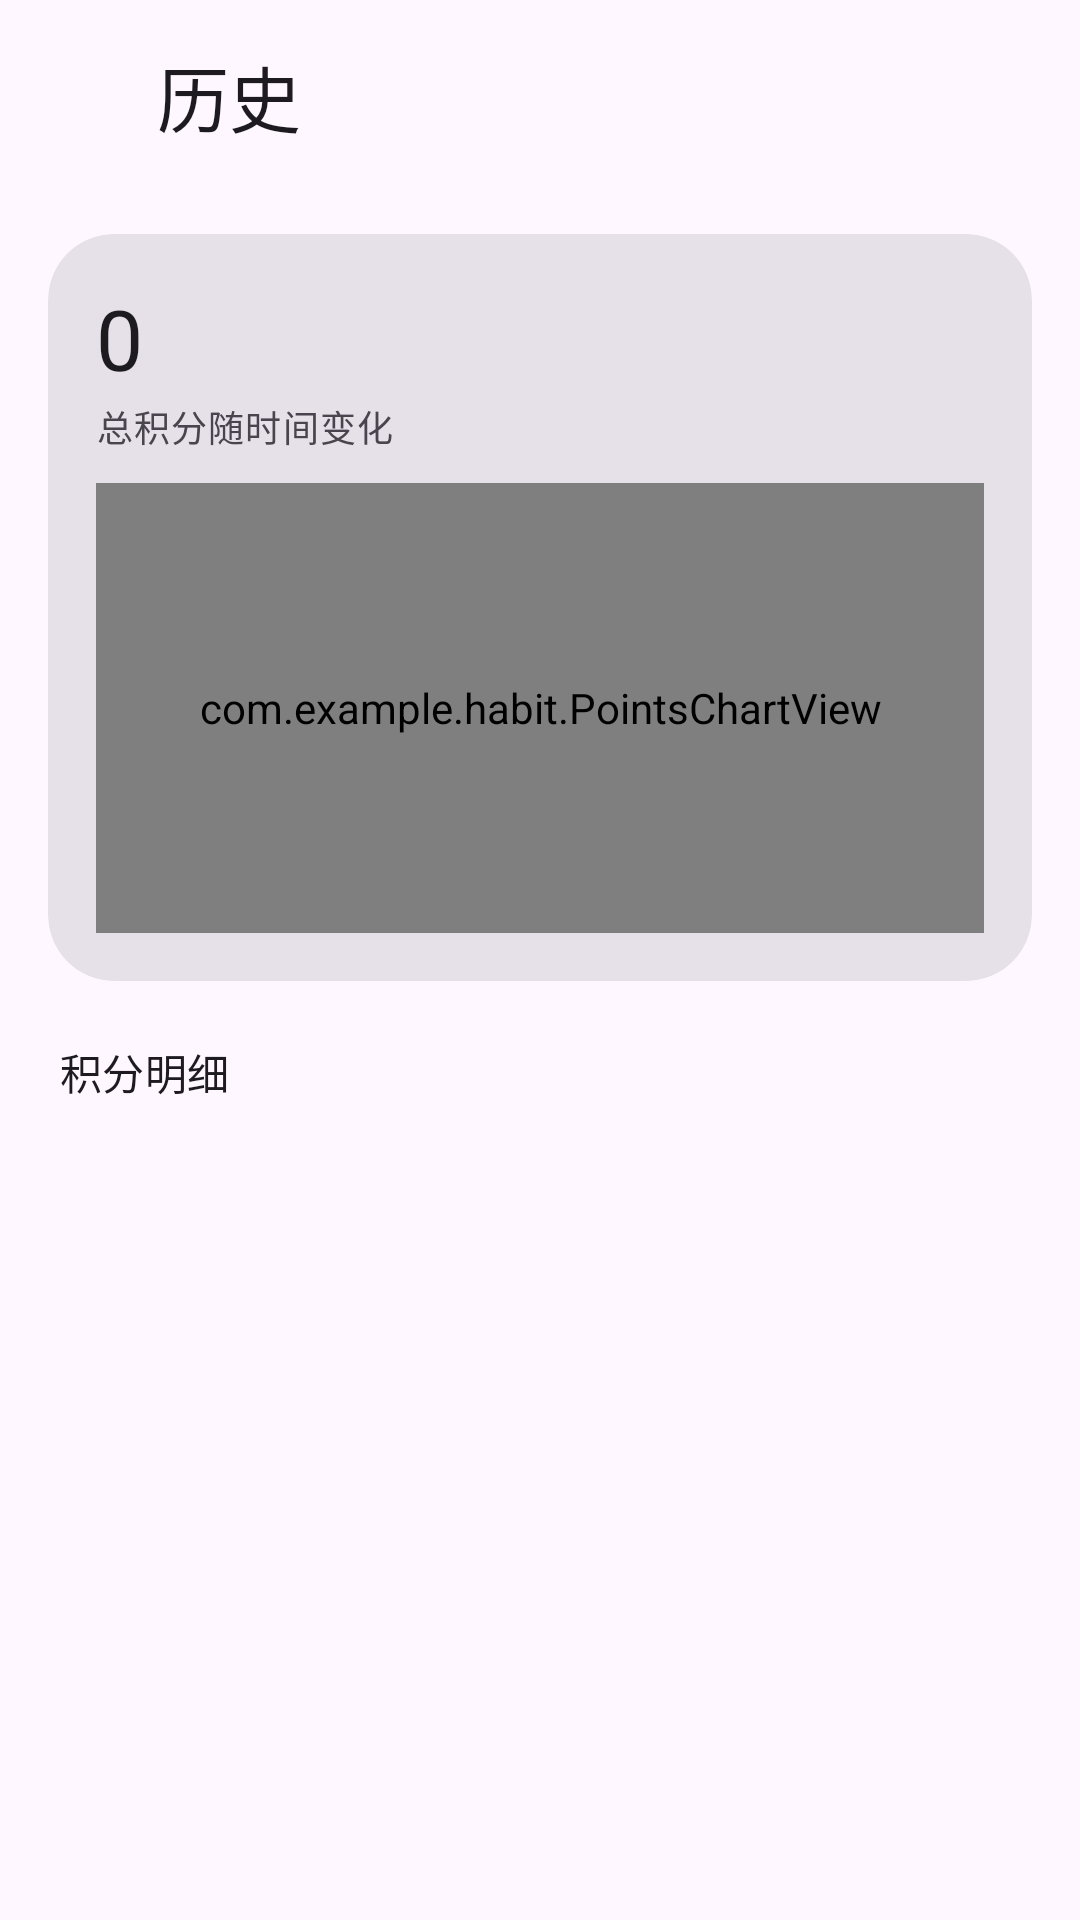

The Android layout XML behind this screen, and the referenced resources:
<!-- AndroidManifest.xml: application theme Theme.Habit -->
<!-- res/layout/activity_history.xml -->
<?xml version="1.0" encoding="utf-8"?>
<androidx.core.widget.NestedScrollView xmlns:android="http://schemas.android.com/apk/res/android"
    xmlns:app="http://schemas.android.com/apk/res-auto"
    android:id="@+id/historyRoot"
    android:layout_width="match_parent"
    android:layout_height="match_parent"
    android:background="?android:attr/colorBackground"
    android:fillViewport="true"
    android:scrollbars="none">

    <LinearLayout
        android:layout_width="match_parent"
        android:layout_height="wrap_content"
        android:orientation="vertical"
        android:paddingHorizontal="16dp"
        android:paddingTop="8dp"
        android:paddingBottom="28dp">

        
        <LinearLayout
            android:layout_width="match_parent"
            android:layout_height="wrap_content"
            android:gravity="center_vertical"
            android:orientation="horizontal">

            <ImageButton
                android:id="@+id/btnHistoryBack"
                android:layout_width="48dp"
                android:layout_height="48dp"
                android:layout_marginStart="-12dp"
                android:background="?attr/selectableItemBackgroundBorderless"
                android:contentDescription="@string/login_back"
                android:scaleType="centerInside"
                android:src="@drawable/ic_arrow_back"
                android:tint="?attr/colorOnSurface" />

            <TextView
                android:layout_width="wrap_content"
                android:layout_height="wrap_content"
                android:text="@string/me_history"
                android:textAppearance="?attr/textAppearanceHeadlineSmall"
                android:textColor="?attr/colorOnSurface" />

        </LinearLayout>

        
        <HorizontalScrollView
            android:layout_width="match_parent"
            android:layout_height="wrap_content"
            android:layout_marginTop="10dp"
            android:scrollbars="none">

            <com.google.android.material.chip.ChipGroup
                android:id="@+id/chipPlans"
                android:layout_width="wrap_content"
                android:layout_height="wrap_content"
                app:chipSpacingHorizontal="8dp"
                app:selectionRequired="true"
                app:singleLine="true"
                app:singleSelection="true" />

        </HorizontalScrollView>

        
        <com.google.android.material.card.MaterialCardView
            style="@style/Widget.Material3.CardView.Filled"
            android:layout_width="match_parent"
            android:layout_height="wrap_content"
            android:layout_marginTop="12dp"
            app:cardCornerRadius="22dp">

            <LinearLayout
                android:layout_width="match_parent"
                android:layout_height="wrap_content"
                android:orientation="vertical"
                android:padding="16dp">

                <LinearLayout
                    android:layout_width="match_parent"
                    android:layout_height="wrap_content"
                    android:gravity="center_vertical"
                    android:orientation="horizontal">

                    <TextView
                        android:id="@+id/tvChartTotal"
                        android:layout_width="0dp"
                        android:layout_height="wrap_content"
                        android:layout_weight="1"
                        android:text="0"
                        android:textAppearance="?attr/textAppearanceHeadlineMedium"
                        android:textColor="?attr/colorOnSurface" />

                    <TextView
                        android:id="@+id/tvChartRange"
                        android:layout_width="wrap_content"
                        android:layout_height="wrap_content"
                        android:textAppearance="?attr/textAppearanceLabelMedium"
                        android:textColor="?attr/colorOnSurfaceVariant" />

                </LinearLayout>

                <TextView
                    android:id="@+id/tvChartSubtitle"
                    android:layout_width="wrap_content"
                    android:layout_height="wrap_content"
                    android:layout_marginTop="2dp"
                    android:text="@string/history_chart_subtitle"
                    android:textAppearance="?attr/textAppearanceBodySmall"
                    android:textColor="?attr/colorOnSurfaceVariant" />

                <com.example.habit.PointsChartView
                    android:id="@+id/chartPoints"
                    android:layout_width="match_parent"
                    android:layout_height="150dp"
                    android:layout_marginTop="10dp" />

            </LinearLayout>

        </com.google.android.material.card.MaterialCardView>

        
        <TextView
            android:layout_width="wrap_content"
            android:layout_height="wrap_content"
            android:layout_marginStart="4dp"
            android:layout_marginTop="20dp"
            android:text="@string/history_records"
            android:textAppearance="?attr/textAppearanceTitleSmall"
            android:textColor="?attr/colorOnSurface" />

        
        <TextView
            android:id="@+id/tvHistoryEmpty"
            android:layout_width="match_parent"
            android:layout_height="wrap_content"
            android:gravity="center"
            android:paddingVertical="28dp"
            android:text="@string/history_empty"
            android:textAppearance="?attr/textAppearanceBodyMedium"
            android:textColor="?attr/colorOnSurfaceVariant"
            android:visibility="gone" />

        <LinearLayout
            android:id="@+id/historyList"
            android:layout_width="match_parent"
            android:layout_height="wrap_content"
            android:layout_marginTop="10dp"
            android:orientation="vertical" />

    </LinearLayout>

</androidx.core.widget.NestedScrollView>
<!-- resources referenced by this layout -->
<resources>
  <string name="history_chart_subtitle">总积分随时间变化</string>
  <string name="history_empty">还没有记录\n加分或减分之后，这里就会出现</string>
  <string name="history_records">积分明细</string>
  <string name="login_back">返回</string>
  <string name="me_history">历史</string>
  <style name="Theme.Habit" parent="Theme.Material3.DayNight.NoActionBar" />
</resources>
